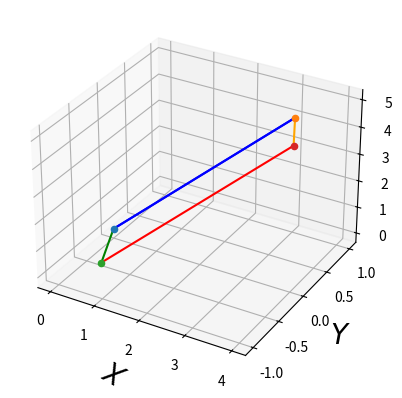

Source code (Python):
from mpl_toolkits import mplot3d



#matplotlib inline
import numpy as np
import matplotlib.pyplot as plt

fig = plt.figure()
ax = plt.axes(projection='3d')

z_line1 = np.linspace(0, 4, 1000)
x_line1 = np.linspace(0, 3, 1000)
y_line1 = np.linspace(0, 1, 1000)
ax.plot3D(x_line1, y_line1, z_line1, 'blue',label='$OA$')
ax.plot(x_line1, y_line1, z_line1, 'blue',label='$OA$')

z_line2 = np.linspace(4, 5, 1000)
x_line2 = np.linspace(3, 4, 1000)
y_line2 = np.linspace(1, 0, 1000)
ax.plot3D(x_line2, y_line2, z_line2, 'orange',label='$AC$')

z_line3 = np.linspace(5, 1, 1000)
x_line3 = np.linspace(4, 1, 1000)
y_line3 = np.linspace(0, -1, 1000)
ax.plot3D(x_line3, y_line3, z_line3, 'red',label='$CB$')

z_line4 = np.linspace(1, 0, 1000)
x_line4 = np.linspace(1, 0, 1000)
y_line4 = np.linspace(-1, 0, 1000)
ax.plot3D(x_line4, y_line4, z_line4, 'green',label='$BO$')

z_point1 = 0
x_point1 = 0
y_point1 = 0
ax.scatter3D(x_point1, y_point1, z_point1, cmap='hsv');

z_point2 = 4
x_point2 = 3
y_point2 = 1
ax.scatter3D(x_point2, y_point2, z_point2, cmap='hsv');

z_point3 = 1
x_point3 = 1
y_point3 = -1
ax.scatter3D(x_point3, y_point3, z_point3, cmap='hsv');


z_point4 = 5
x_point4 = 4
y_point4 = 0
ax.scatter3D(x_point4, y_point4, z_point4,label='$C$', cmap='hsv');


ax.set_xlabel('$X$', fontsize=20, rotation=150)
ax.set_ylabel('$Y$',fontsize=20)
ax.set_zlabel(r'$Z$', fontsize=20)
#ax.yaxis._axinfo['label']['space_factor'] = 3.0
plt.show()
